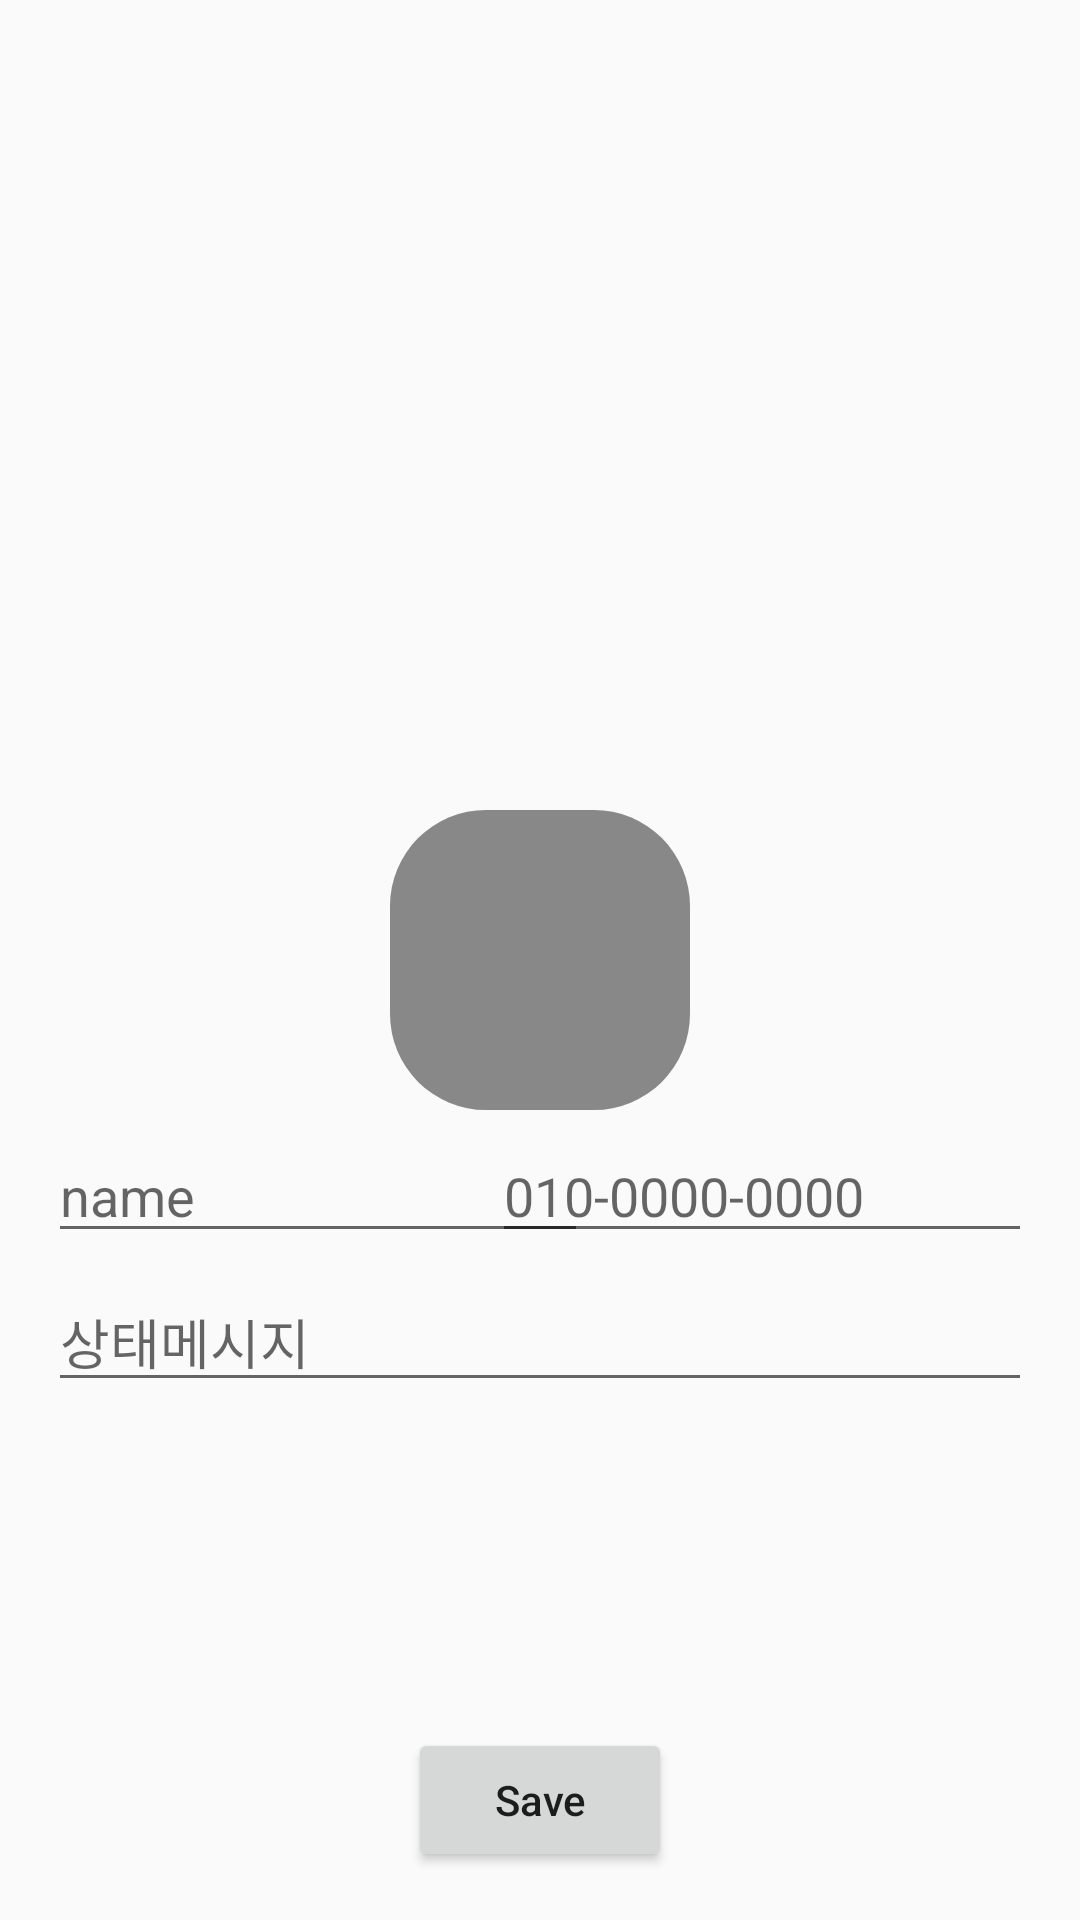

Layout XML and referenced resources for this Android screen:
<!-- AndroidManifest.xml: application theme AppTheme -->
<!-- res/layout/activity_name.xml -->
<?xml version="1.0" encoding="utf-8"?>
<RelativeLayout xmlns:android="http://schemas.android.com/apk/res/android"
    xmlns:app="http://schemas.android.com/apk/res-auto"
    xmlns:tools="http://schemas.android.com/tools"
    android:layout_width="match_parent"
    android:layout_height="match_parent"
    android:padding="16dp"
    tools:context=".NameActivity">

    <ImageView
        android:id="@+id/iv"
        android:layout_width="100dp"
        android:layout_height="100dp"
        android:layout_centerInParent="true"
        android:background="@drawable/roundedbutton"
        android:scaleType="centerInside"
        android:clickable="true"

        />

    <EditText
        android:id="@+id/et_name"
        android:layout_width="180dp"
        android:layout_height="wrap_content"
        android:layout_alignBottom="@id/iv"
        android:layout_marginBottom="-48dp"
        android:hint="name"
        android:maxLength="10"/>


    <EditText
        android:id="@+id/et_num"
        android:layout_width="180dp"
        android:layout_height="wrap_content"
        android:layout_alignBottom="@id/et_name"
        android:layout_alignParentRight="true"
        android:maxLength="13"
        android:hint="010-0000-0000" />

    <EditText
        android:id="@+id/et_ProfileMsg"
        android:layout_width="match_parent"
        android:layout_height="wrap_content"
        android:hint="상태메시지"
        android:layout_alignBottom="@id/et_num"
        android:layout_marginBottom="-50dp"
        android:maxLines="2"/>

    <Button
        android:layout_width="wrap_content"
        android:layout_height="wrap_content"
        android:text="Save"
        android:textAllCaps="false"
        android:layout_alignParentBottom="true"
        android:layout_centerInParent="true"
        android:onClick="profileSave"/>

</RelativeLayout>
<!-- resources referenced by this layout -->
<resources>
  <!-- drawable roundedbutton (drawable) -->
  <?xml version="1.0" encoding="utf-8"?>
  <shape xmlns:android="http://schemas.android.com/apk/res/android" android:shape="rectangle">
      <solid android:color="#888888"/>
      <corners android:bottomLeftRadius="32dp"
          android:bottomRightRadius="32dp"
          android:topRightRadius="32dp"
          android:topLeftRadius="32dp"/>
  </shape>
  <style name="AppTheme" parent="Theme.AppCompat.Light.NoActionBar">
          
          <item name="colorPrimary">@color/colorPrimary</item>
          <item name="colorPrimaryDark">@color/colorPrimaryDark</item>
          <item name="colorAccent">@color/colorAccent</item>
      </style>
  <!-- not gathered from this repository: default colours our renderer supplied (Android Studio template values) -->
  <color name="colorPrimary">#FF6200EE</color>
  <color name="colorPrimaryDark">#FF3700B3</color>
  <color name="colorAccent">#FF03DAC5</color>
</resources>
